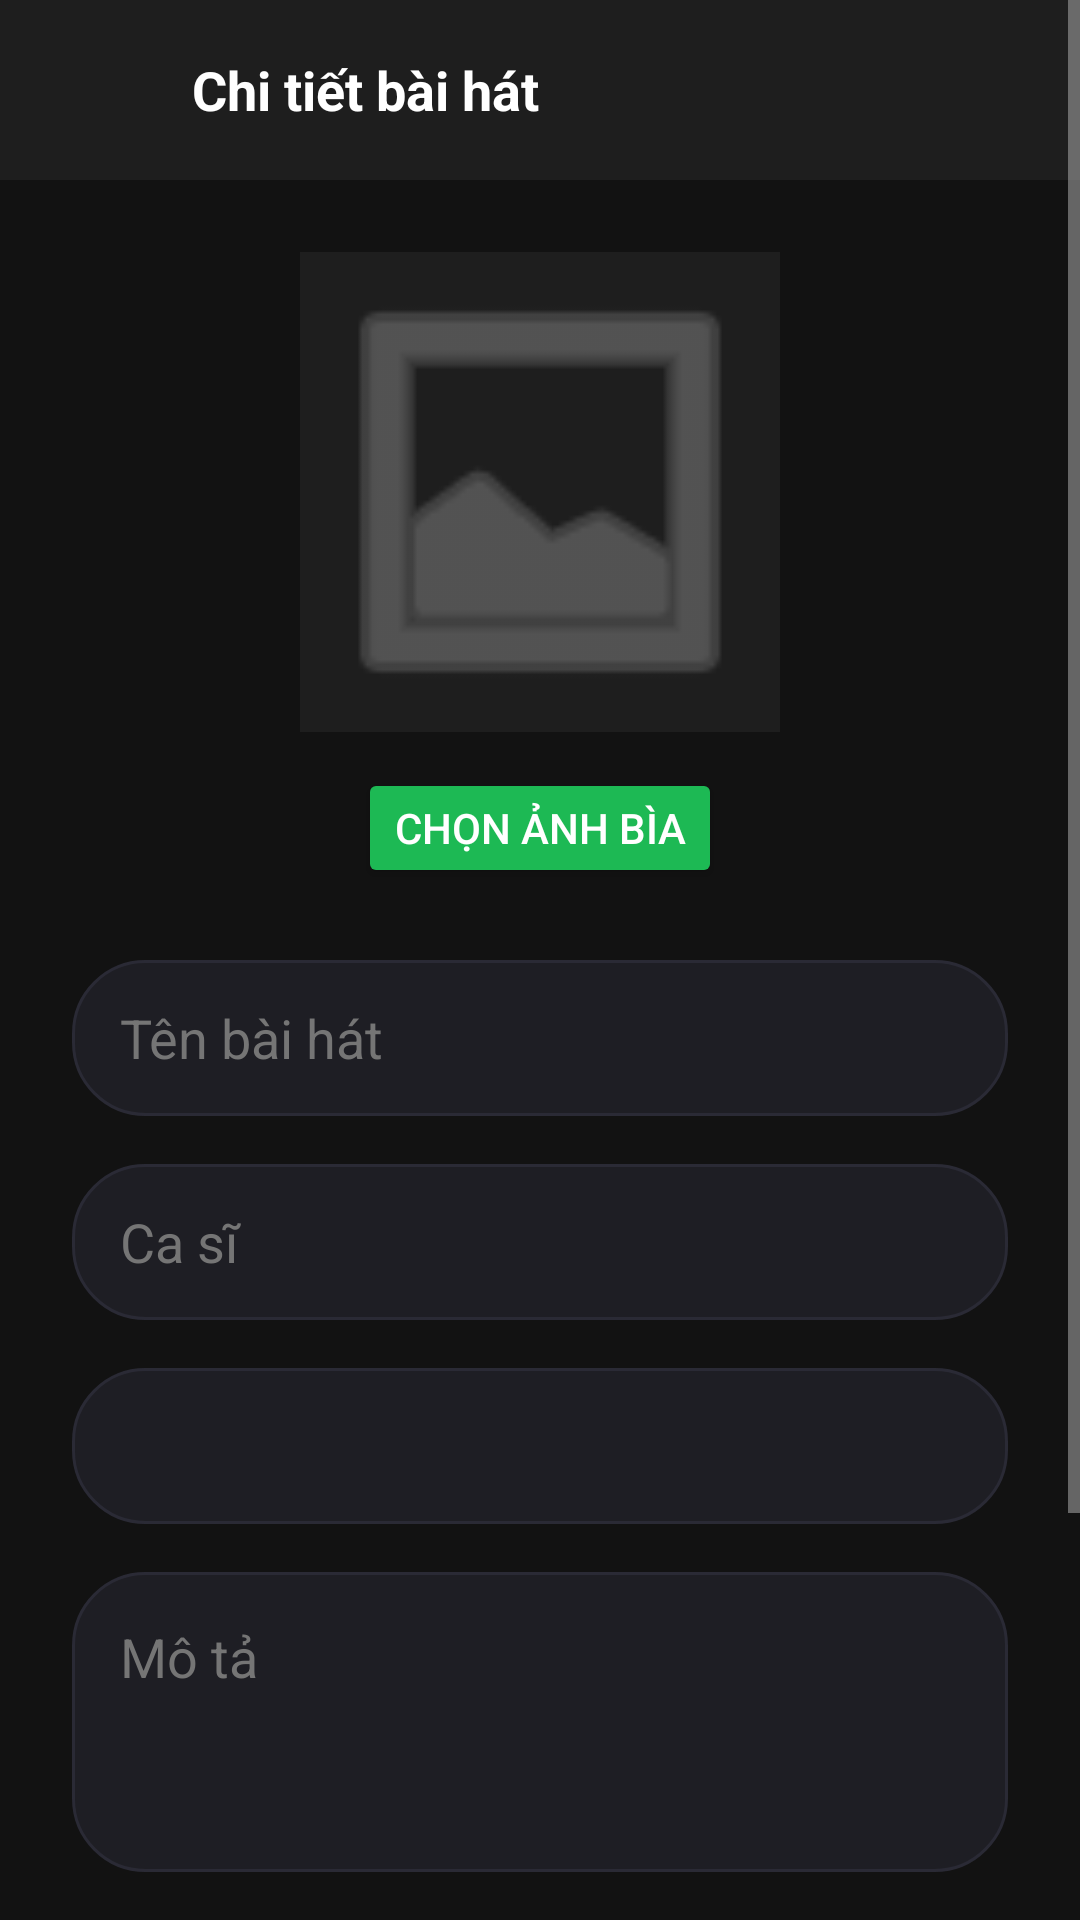

This screen was rendered from an Android layout file. Write that file and the resources it references.
<!-- AndroidManifest.xml: application theme Theme.Musicapp -->
<!-- res/layout/activity_them_sua_bai_hat.xml -->
<?xml version="1.0" encoding="utf-8"?>
<ScrollView
    xmlns:android="http://schemas.android.com/apk/res/android" android:background="@drawable/bg1"
    xmlns:app="http://schemas.android.com/apk/res-auto"
    android:id="@+id/main"
    android:layout_width="match_parent"
    android:layout_height="match_parent"
    android:fillViewport="true">

    <LinearLayout
        android:layout_width="match_parent"
        android:layout_height="wrap_content"
        android:orientation="vertical">

        <LinearLayout
            android:id="@+id/phanDau"
            android:layout_width="match_parent"
            android:layout_height="60dp"
            android:background="@color/bg_surface"
            android:gravity="center_vertical"
            android:orientation="horizontal"
            android:paddingHorizontal="16dp">

            <ImageButton
                android:id="@+id/btnQuayLai"
                android:layout_width="40dp"
                android:layout_height="40dp"
                android:background="?attr/selectableItemBackgroundBorderless"
                android:src="@drawable/ic_back"
                android:contentDescription="Trở về"
                android:layout_marginEnd="8dp" />

            <TextView
                android:layout_width="0dp"
                android:layout_height="wrap_content"
                android:layout_weight="1"
                android:text="Chi tiết bài hát"
                android:textColor="@color/text_primary"
                android:textSize="18sp"
                android:textStyle="bold" />
        </LinearLayout>

        <LinearLayout
            android:layout_width="match_parent"
            android:layout_height="wrap_content"
            android:padding="24dp"
            android:orientation="vertical"
            android:gravity="center_horizontal">

            <ImageView
                android:id="@+id/ivXemTruocAnh"
                android:layout_width="160dp"
                android:layout_height="160dp"
                android:background="@color/bg_surface"
                android:scaleType="centerCrop"
                android:src="@android:drawable/ic_menu_gallery"
                app:tint="@color/text_hint" />

            <Button
                android:id="@+id/btnChonAnh"
                android:layout_width="wrap_content"
                android:layout_height="40dp"
                android:layout_marginTop="12dp"
                android:layout_marginBottom="24dp"
                android:backgroundTint="@color/accent_teal"
                android:text="Chọn ảnh bìa"
                android:textColor="@color/text_on_primary"
                android:textSize="14sp" />

            <EditText
                android:id="@+id/edtTenBaiHat"
                android:layout_width="match_parent"
                android:layout_height="52dp"
                android:layout_marginBottom="16dp"
                android:background="@drawable/bg_search_bar"
                android:hint="Tên bài hát"
                android:inputType="text"
                android:paddingHorizontal="16dp"
                android:textColor="@color/text_primary"
                android:textColorHint="@color/text_hint" />

            <EditText
                android:id="@+id/edtCaSi"
                android:layout_width="match_parent"
                android:layout_height="52dp"
                android:layout_marginBottom="16dp"
                android:background="@drawable/bg_search_bar"
                android:hint="Ca sĩ"
                android:inputType="text"
                android:paddingHorizontal="16dp"
                android:textColor="@color/text_primary"
                android:textColorHint="@color/text_hint" />

            <Spinner
                android:id="@+id/spinnerTheLoai"
                android:layout_width="match_parent"
                android:layout_height="52dp"
                android:layout_marginBottom="16dp"
                android:background="@drawable/bg_search_bar"
                android:paddingHorizontal="16dp"
                android:popupBackground="@color/bg_surface" />

            <EditText
                android:id="@+id/edtMoTa"
                android:layout_width="match_parent"
                android:layout_height="100dp"
                android:layout_marginBottom="16dp"
                android:background="@drawable/bg_search_bar"
                android:gravity="top|start"
                android:hint="Mô tả"
                android:inputType="textMultiLine"
                android:padding="16dp"
                android:textColor="@color/text_primary"
                android:textColorHint="@color/text_hint" />

            <LinearLayout
                android:layout_width="match_parent"
                android:layout_height="wrap_content"
                android:layout_marginBottom="24dp"
                android:background="@drawable/bg_search_bar"
                android:gravity="center_vertical"
                android:orientation="horizontal"
                android:padding="8dp">

                <Button
                    android:id="@+id/btnChonNhac"
                    android:layout_width="wrap_content"
                    android:layout_height="40dp"
                    android:backgroundTint="@color/accent_teal"
                    android:text="Chọn MP3"
                    android:textSize="12sp" />

                <TextView
                    android:id="@+id/tvTenFileNhac"
                    android:layout_width="0dp"
                    android:layout_height="wrap_content"
                    android:layout_marginStart="12dp"
                    android:layout_weight="1"
                    android:ellipsize="middle"
                    android:singleLine="true"
                    android:text="Chưa chọn file"
                    android:textColor="@color/text_secondary"
                    android:textSize="13sp" />
            </LinearLayout>

            <ProgressBar
                android:id="@+id/thanhTienTrinh"
                style="?android:attr/progressBarStyleHorizontal"
                android:layout_width="match_parent"
                android:layout_height="wrap_content"
                android:progressTint="@color/accent_teal"
                android:visibility="gone" />

            <TextView
                android:id="@+id/tvProgressStatus"
                android:layout_width="wrap_content"
                android:layout_height="wrap_content"
                android:layout_marginTop="4dp"
                android:text="0%"
                android:textColor="@color/primary_purple"
                android:textSize="12sp"
                android:visibility="gone" />

            <Button
                android:id="@+id/btnLuu"
                android:layout_width="match_parent"
                android:layout_height="52dp"
                android:layout_marginTop="16dp"
                android:backgroundTint="@color/accent_teal"
                android:text="Lưu bài hát"
                android:textColor="@color/text_on_primary"
                android:textSize="16sp"
                android:textStyle="bold" />

        </LinearLayout>
    </LinearLayout>
</ScrollView>
<!-- resources referenced by this layout -->
<resources>
  <color name="accent_teal">#1DB954</color>
  <color name="bg_surface">#1E1E1E</color>
  <color name="primary_purple">#7C4DFF</color>
  <color name="text_hint">#757575</color>
  <color name="text_on_primary">#FFFFFF</color>
  <color name="text_primary">#FFFFFF</color>
  <color name="text_secondary">#B3B3B3</color>
  <!-- drawable bg_search_bar (drawable) -->
  <?xml version="1.0" encoding="utf-8"?>
  <shape xmlns:android="http://schemas.android.com/apk/res/android"
      android:shape="rectangle">
      <solid android:color="#1E1E24" /> 
      <corners android:radius="24dp" /> 
      <stroke android:width="1dp" android:color="#2A2A35" />
  </shape>
  <style name="Theme.Musicapp" parent="Theme.MaterialComponents.DayNight.NoActionBar">
          <item name="colorPrimary">@color/accent_teal</item>
          <item name="colorPrimaryVariant">@color/primary_purple_dark</item>
          <item name="colorOnPrimary">@color/text_on_primary</item>
          <item name="colorSecondary">@color/accent_teal</item>
          <item name="colorOnSecondary">@color/text_on_primary</item>
          <item name="android:colorBackground">@color/bg_dark</item>
          <item name="android:windowBackground">@color/bg_dark</item>
          <item name="colorSurface">@color/bg_surface</item>
          <item name="colorOnSurface">@color/text_primary</item>
          <item name="android:statusBarColor">@color/bg_dark</item>
          <item name="android:navigationBarColor">@color/bg_dark</item>
          <item name="android:textColorPrimary">@color/text_primary</item>
          <item name="android:textColorSecondary">@color/text_secondary</item>
      </style>
  <color name="primary_purple_dark">#651FFF</color>
  <color name="bg_dark">#121212</color>
</resources>
